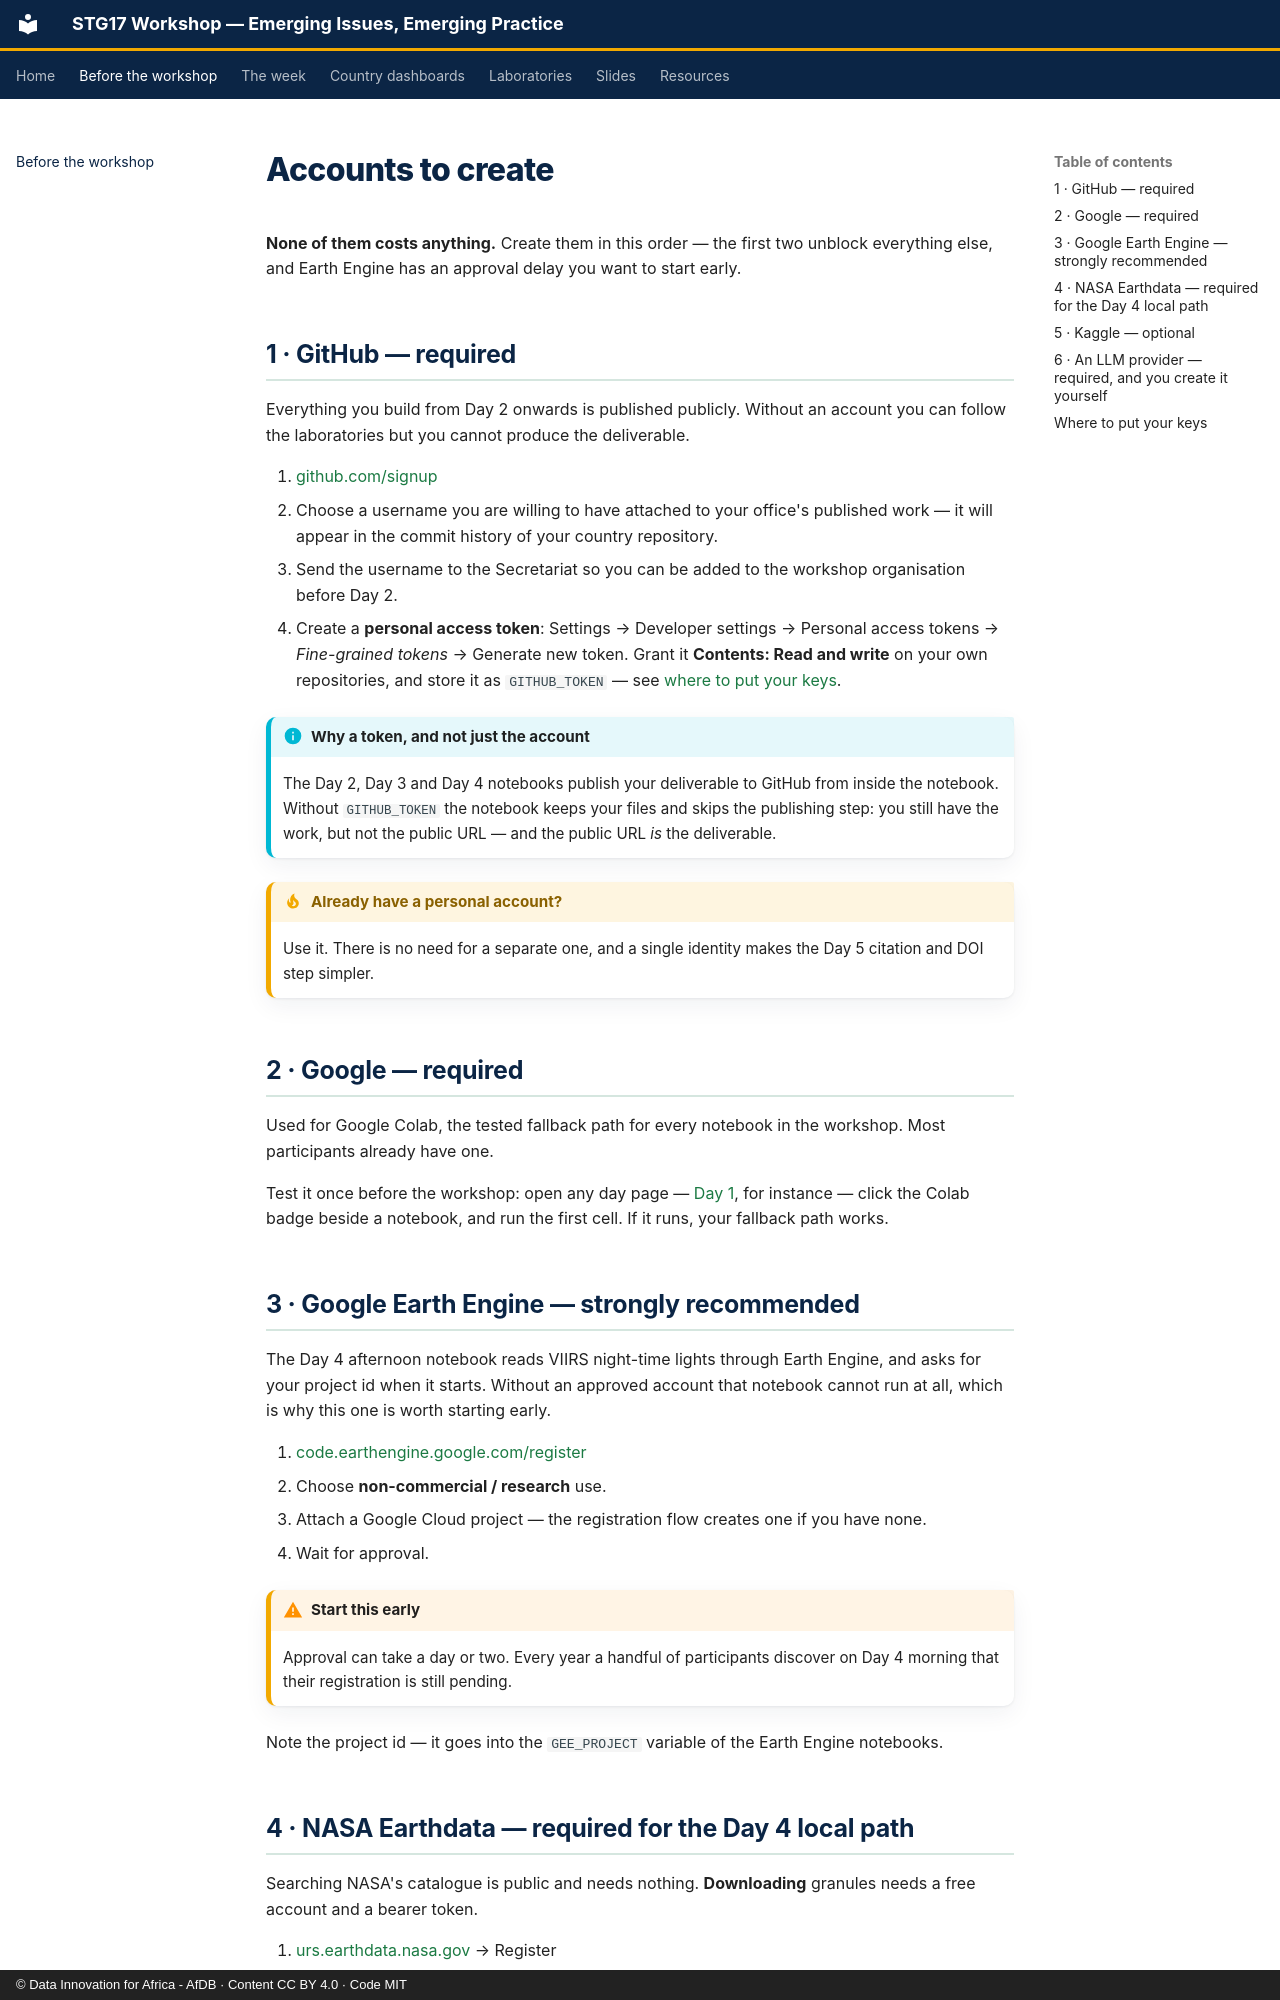

repository: datainnov4africa-web/stg17-workshop · page: before/accounts/index.html · generator: mkdocs · copyright: © Data Innovation for Africa - AfDB · Content CC BY 4.0 · Code MIT

# Accounts to create

**None of them costs anything.** Create them in this order — the first two
unblock everything else, and Earth Engine has an approval delay you want to
start early.

## 1 · GitHub — required

Everything you build from Day 2 onwards is published publicly. Without an account
you can follow the laboratories but you cannot produce the deliverable.

1. [github.com/signup](https://github.com/signup)
2. Choose a username you are willing to have attached to your office's published
   work — it will appear in the commit history of your country repository.
3. Send the username to the Secretariat so you can be added to the workshop
   organisation before Day 2.
4. Create a **personal access token**: Settings → Developer settings → Personal
   access tokens → *Fine-grained tokens* → Generate new token. Grant it
   **Contents: Read and write** on your own repositories, and store it as
   `GITHUB_TOKEN` — see [where to put your keys](#where-to-put-your-keys).

!!! info "Why a token, and not just the account"
    The Day 2, Day 3 and Day 4 notebooks publish your deliverable to GitHub from
    inside the notebook. Without `GITHUB_TOKEN` the notebook keeps your files and
    skips the publishing step: you still have the work, but not the public URL — and
    the public URL *is* the deliverable.

!!! tip "Already have a personal account?"
    Use it. There is no need for a separate one, and a single identity makes the
    Day 5 citation and DOI step simpler.

## 2 · Google — required

Used for Google Colab, the tested fallback path for every notebook in the
workshop. Most participants already have one.

Test it once before the workshop: open any day page — [Day 1](../day1/index.md),
for instance — click the Colab badge beside a notebook, and run the first cell.
If it runs, your fallback path works.

## 3 · Google Earth Engine — strongly recommended

The Day 4 afternoon notebook reads VIIRS night-time lights through Earth Engine,
and asks for your project id when it starts. Without an approved account that
notebook cannot run at all, which is why this one is worth starting early.

1. [code.earthengine.google.com/register](https://code.earthengine.google.com/register)
2. Choose **non-commercial / research** use.
3. Attach a Google Cloud project — the registration flow creates one if you have none.
4. Wait for approval.

!!! warning "Start this early"
    Approval can take a day or two. Every year a handful of participants discover
    on Day 4 morning that their registration is still pending.

Note the project id — it goes into the `GEE_PROJECT` variable of the Earth Engine
notebooks.
